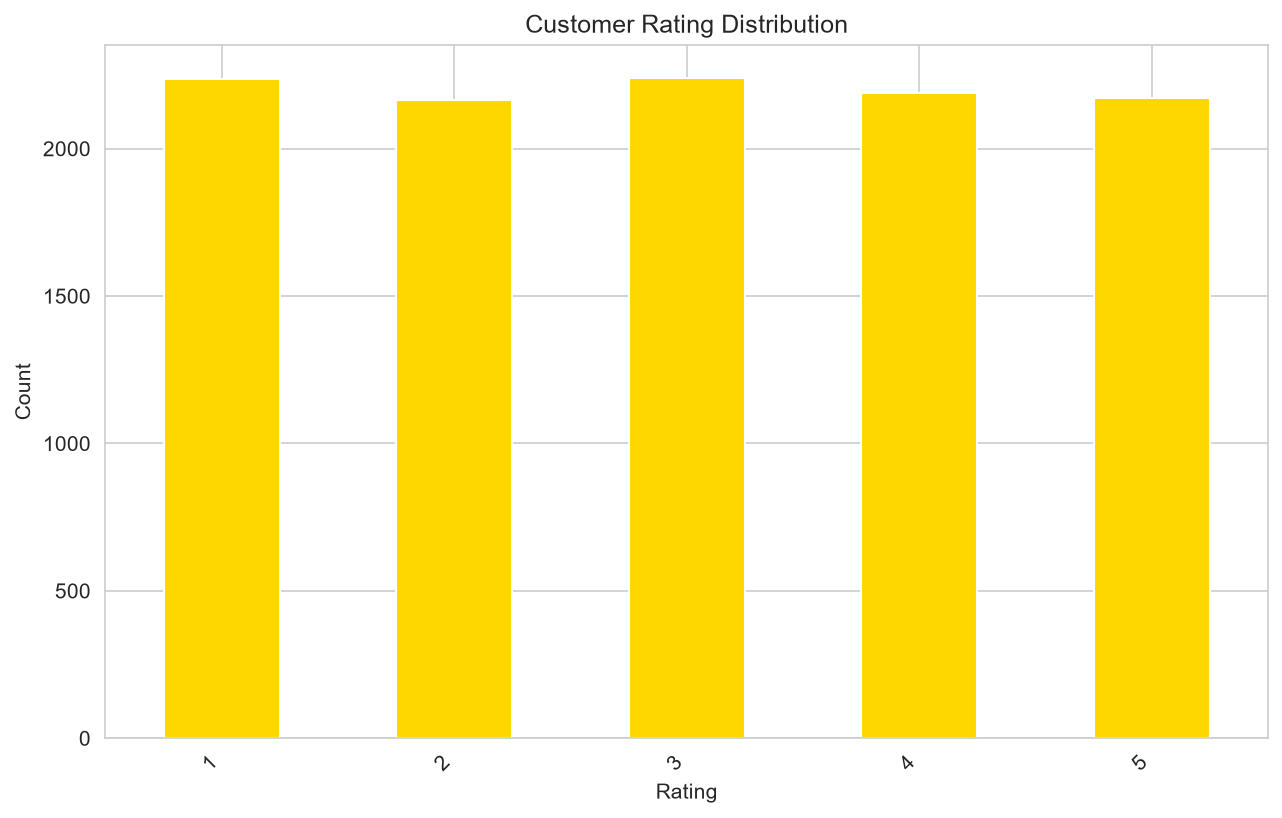

The table this chart was drawn from, first rows:
Customer_rating, count
1, 2235
2, 2165
3, 2239
4, 2189
5, 2171
